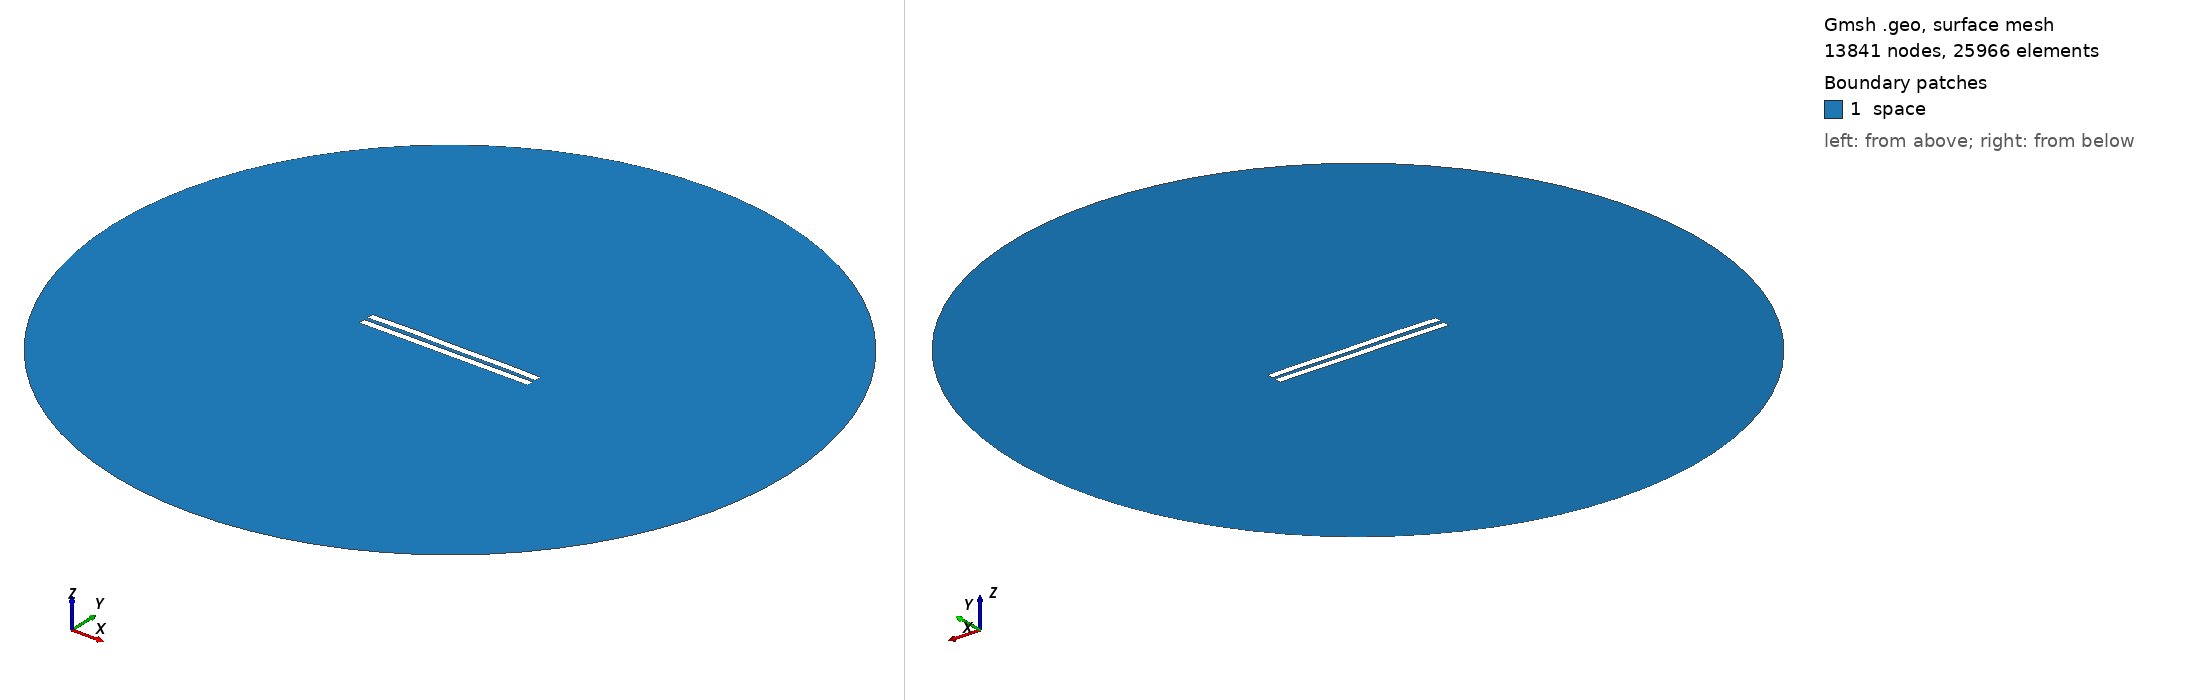

Gmsh geometry script, surface-meshed: 13841 nodes, 25966 surface elements. Boundary patches (legend numbers): 1 space. Left view from above one corner, right view from below the opposite corner. Legend entries are the model's physical surfaces. The drawing asked Gmsh for element sizes between 1% and 20% of the model's largest extent; the script's own settings can give other sizes.

=== 2870.geo (drawn) ===
//---------------------------------------
// Geometry kernel
//---------------------------------------

SetFactory("OpenCASCADE");



//---------------------------------------
// Parameters of the geometry
//---------------------------------------

// Overetch of the upper plate
overetch = 0.0;

// Distance between the plates
distance = 2.5;

// Discretization over the x axis (for the deformation)
nx = 50; 

// Length of the plate
L = 100 - overetch; 

// Number of modes
n = 4; 

// 1st mode coefficient
coeff(1) = 0.0;
beta(1) = 0.596864 * 3.1415926535 / L;

// 2nd mode coefficient
coeff(2) = 0.15;
beta(2) = 1.49418 * 3.1415926535 / L;

// 3rd mode coefficient
coeff(3) = 0.07499999999999998;
beta(3) = 2.50025 * 3.1415926535 / L;

// 4th mode coefficient
coeff(4) = 0.15;
beta(4) = 3.49999 * 3.1415926535 / L;



//---------------------------------------
// Upper plate (deformed rectangle)
//---------------------------------------

// Coordiantes of the upper plate
xmin = -50;
xmax = 50 - overetch;

// Height of the upper plate
yheight = 4 - 2 * overetch;

// Indexes of the points
UpperID[] = {};
LowerID[] = {};
LeftID[] = {};
RightID[] = {};

// Point index
p = 1;

// Horizontal edges
For i In {1:nx}
    x = xmin + (i-1)*(xmax - xmin)/(nx-1);

    y_bottom = distance / 2 + overetch;
    For j In {1:n}
        C = (Cosh(beta(j)*L) + Cos(beta(j)*L)) / (Sinh(beta(j)*L) + Sin(beta(j)*L));
        y_bottom  = y_bottom + coeff(j) * (Cosh(beta(j)*(x+50)) - Cos(beta(j)*(x+50)) - C * (Sinh(beta(j)*(x+50)) - Sin(beta(j)*(x+50))));
    EndFor

    y_top = y_bottom + yheight;

    Point(p) = {x, y_top, 0, 1.0};
    UpperID[i] = p;
    p = p + 1;

    Point(p) = {x, y_bottom, 0, 1.0};
    LowerID[i] = p;
    p = p + 1;
EndFor

// Create point lists
UpperPts[] = {}; LowerPts[] = {};
For i In {1:nx}
  UpperPts[] += {UpperID[i]};
  LowerPts[] += {LowerID[i]};
EndFor

// Build splines
Spline(1) = {UpperPts[]};
Spline(2) = {LowerPts[]};
Line(3) = {LowerPts[nx-1], UpperPts[nx-1]};
Line(4) = {LowerPts[0], UpperPts[0]};

// Build the plane surface
Curve Loop(1) = {2, 3, -1, -4};
Plane Surface(1) = {1};



//---------------------------------------
// Lower plate (rectangle)
//---------------------------------------

// Vertices
Point(1001) = {-50, -1, 0, 1.0};
Point(1002) = { 50, -1, 0, 1.0};
Point(1003) = { 50,  -5, 0, 1.0};
Point(1004) = {-50,  -5, 0, 1.0};

// Edges
Line(5) = {1001, 1002};
Line(6) = {1002, 1003};
Line(7) = {1003, 1004};
Line(8) = {1004, 1001};

// Plane surface
Line Loop(2) = {5, 6, 7, 8};
Plane Surface(2) = {2}; 



//---------------------------------------
// Outer (fictious) boundary
//---------------------------------------

// Points
Point(1005) = {0, 0, 0};       // Center
Point(1006) = {200, 0, 0};     // Start point
Point(1007) = {0, 200, 0};     // 90 degrees
Point(1008) = {-200, 0, 0};    // 180 degrees
Point(1009) = {0, -200, 0};    // 270 degrees

// Circle arcs (each needs start, center, end)
Circle(9) = {1006, 1005, 1007};
Circle(10) = {1007, 1005, 1008};
Circle(11) = {1008, 1005, 1009};
Circle(12) = {1009, 1005, 1006};

// Plane surface for the entire domain
Curve Loop(3) = {9, 10, 11, 12};
Surface(3) = {3};

// Subtract the plates from the whole domain to obtain the actual domain where we want to solve the equations
BooleanDifference{ Surface{3}; Delete; }{ Surface{1}; Surface{2}; Delete; }




//---------------------------------------
// Transfinite Lines/Curves
//---------------------------------------

// Set the number of points on the boundaries
r = 7;

// Plates
Transfinite Curve {1, 2} = 50*r Using Progression 1;
Transfinite Curve {3, 4} = 2*r Using Progression 1;
Transfinite Line {5, 7} = 50*r Using Progression 1;
Transfinite Line {6, 8} = 2*r Using Progression 1;

// Outer boundary
Transfinite Line {9, 10, 11, 12} = 20 Using Progression 1;



//---------------------------------------
// Physical groups
//---------------------------------------                

// Physical curves (boundaries)
Physical Line("force_segment", 10) = {2};
Physical Line("upper_plate", 11) = {1, 3, 4};
Physical Line("lower_plate", 12) = {5, 6, 7, 8};
Physical Line("boundary", 20) = {9, 10, 11, 12};

// Physical Surfaces
Physical Surface("space", 30) = {3};



//---------------------------------------
// 6. Generate the Mesh
//---------------------------------------

// 2D mesh generation
Mesh 2;
